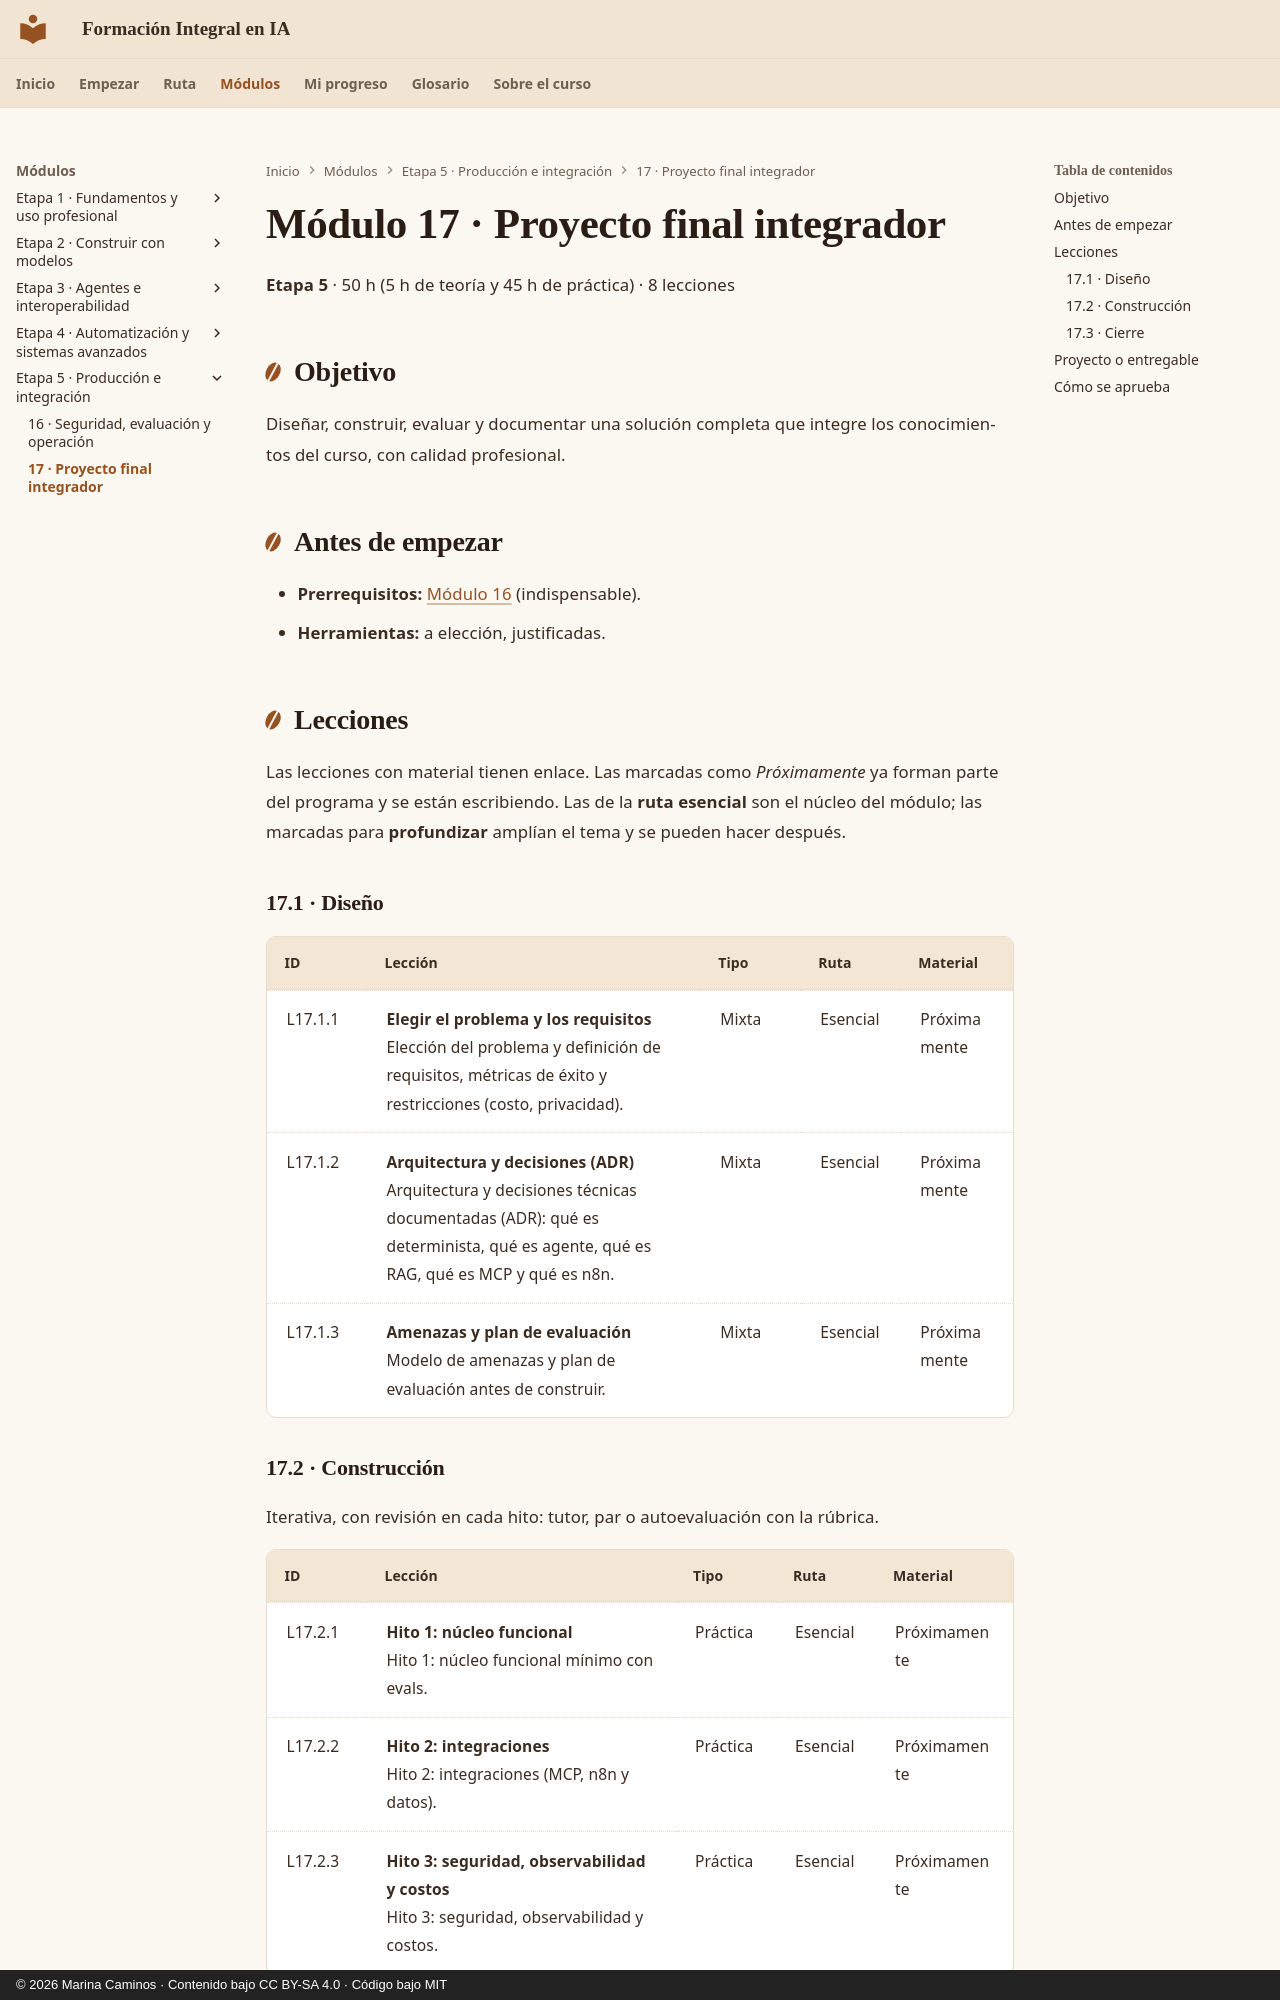

repository: CaminosMarina/curso-ia · page: m17-proyecto-final/index.html · generator: mkdocs · copyright: © 2026 Marina Caminos · Contenido bajo CC BY-SA 4.0 · Código bajo MIT

---
modulo: M17
titulo: "Proyecto final integrador"
bloque: V
nivel: general
horas_teoria: 5
horas_practica: 45
---

# Módulo 17 · Proyecto final integrador

**Etapa 5** · 50 h (5 h de teoría y 45 h de práctica) · 8 lecciones

## Objetivo

Diseñar, construir, evaluar y documentar una solución completa que integre los conocimientos del curso, con calidad profesional.

## Antes de empezar

- **Prerrequisitos:** [Módulo 16](../m16-produccion/index.md) (indispensable).
- **Herramientas:** a elección, justificadas.

## Lecciones

Las lecciones con material tienen enlace. Las marcadas como *Próximamente* ya forman parte del programa y se están escribiendo. Las de la **ruta esencial** son el núcleo del módulo; las marcadas para **profundizar** amplían el tema y se pueden hacer después.

### 17.1 · Diseño

| ID | Lección | Tipo | Ruta | Material |
|---|---|---|---|---|
| L17.1.1 | **Elegir el problema y los requisitos**<br>Elección del problema y definición de requisitos, métricas de éxito y restricciones (costo, privacidad). | Mixta | Esencial | Próximamente |
| L17.1.2 | **Arquitectura y decisiones (ADR)**<br>Arquitectura y decisiones técnicas documentadas (ADR): qué es determinista, qué es agente, qué es RAG, qué es MCP y qué es n8n. | Mixta | Esencial | Próximamente |
| L17.1.3 | **Amenazas y plan de evaluación**<br>Modelo de amenazas y plan de evaluación antes de construir. | Mixta | Esencial | Próximamente |

### 17.2 · Construcción

Iterativa, con revisión en cada hito: tutor, par o autoevaluación con la rúbrica.

| ID | Lección | Tipo | Ruta | Material |
|---|---|---|---|---|
| L17.2.1 | **Hito 1: núcleo funcional**<br>Hito 1: núcleo funcional mínimo con evals. | Práctica | Esencial | Próximamente |
| L17.2.2 | **Hito 2: integraciones**<br>Hito 2: integraciones (MCP, n8n y datos). | Práctica | Esencial | Próximamente |
| L17.2.3 | **Hito 3: seguridad, observabilidad y costos**<br>Hito 3: seguridad, observabilidad y costos. | Práctica | Esencial | Próximamente |
